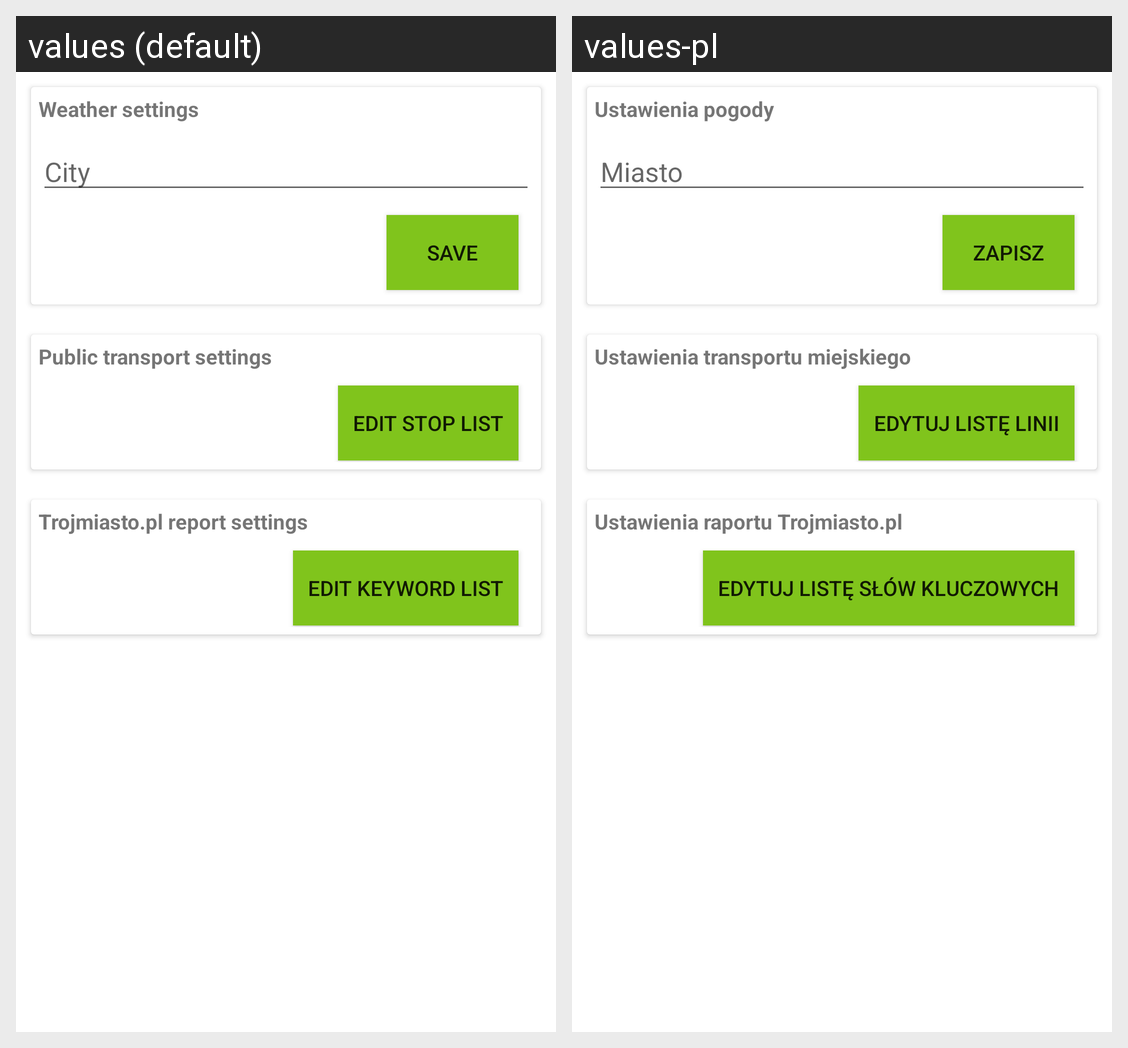

Translations of the strings shown on this Android screen, per locale in the grid:
Android screen res/layout/fragment_settings.xml rendered under 2 locales, left to right: values (default), values-pl. Device: Nexus 5 (rendered at 1080×1920; each locale shown at half size, 540×960, under a caption strip naming it); theme AppTheme.
Strings drawn on this screen, with the default value and each locale's value (text and hints the layout hard-codes, and strings that could not be matched under every locale, appear in the picture but are not listed):

weather_settings
  values: Weather settings
  values-pl: Ustawienia pogody

city
  values: City
  values-pl: Miasto

save
  values: Save
  values-pl: Zapisz

public_transport_settings
  values: Public transport settings
  values-pl: Ustawienia transportu miejskiego

edit_stop_list
  values: Edit stop list
  values-pl: Edytuj listę linii

trojmiasto_pl_report_settings
  values: Trojmiasto.pl report settings
  values-pl: Ustawienia raportu Trojmiasto.pl

edit_keyword_list
  values: Edit keyword list
  values-pl: Edytuj listę słów kluczowych
